Run: headless pygame with SDL's dummy video driver; simulated clock (each Clock.tick advances the game by its frame time, no real sleeping); random seed 0; keys injected as events and as key.get_pressed() state; mouse plan: one left click at the window centre at the start of phase 2, then a move to the lower-right quarter at the start of phase 3.
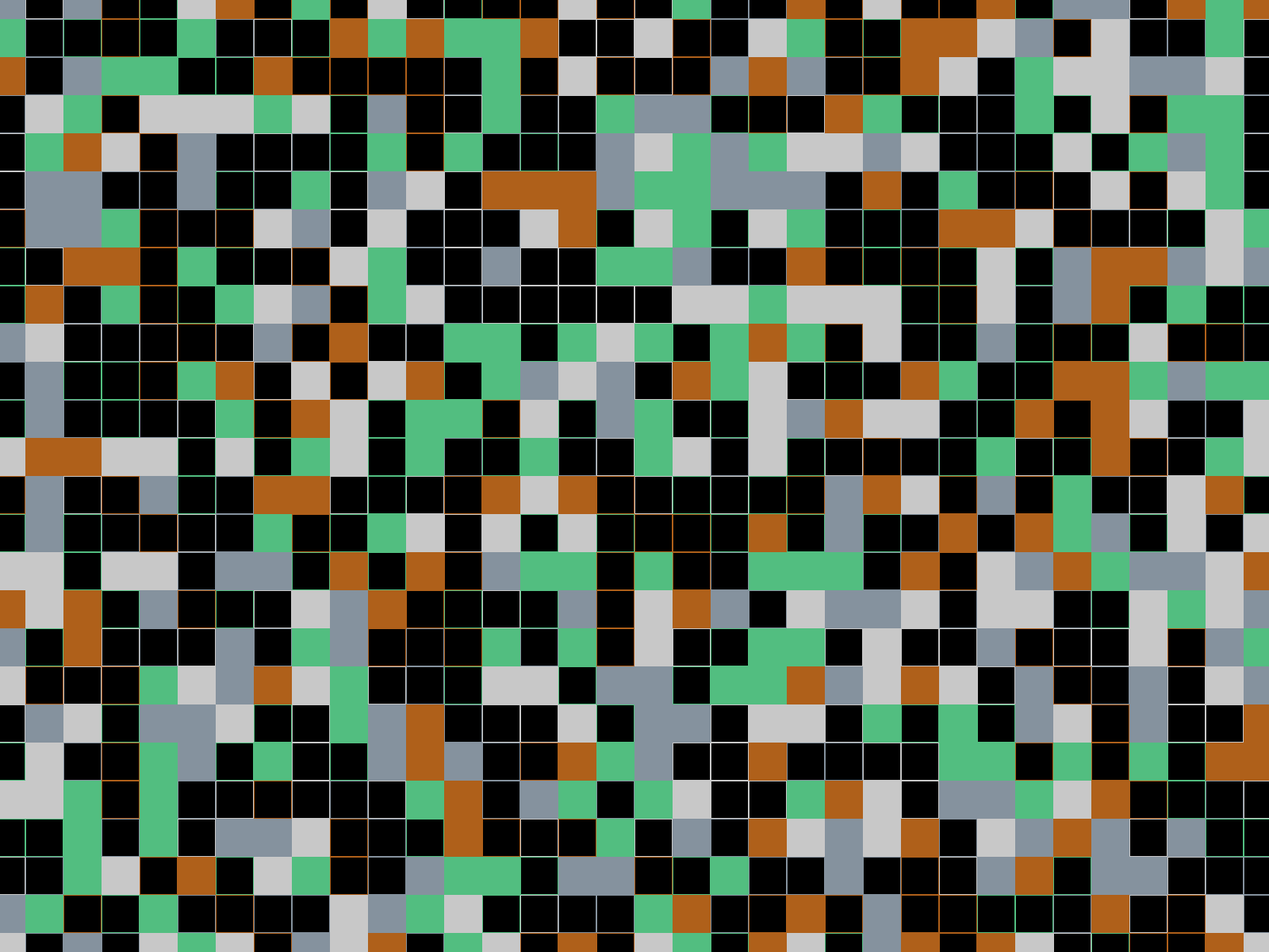
Frame 1 of 4 · flips 1–60 · no input
Frame 2 of 4 · flips 61–180 · clicked the window centre · tapped SPACE, RETURN · held RIGHT (→), D · screen unchanged from frame 1, image omitted
Frame 3 of 4 · flips 181–300 · moved the mouse to the lower-right quarter · held DOWN (↓), S · screen unchanged from frame 2, image omitted
Frame 4 of 4 · flips 301–420 · held LEFT (←), A, UP (↑), W · screen unchanged from frame 3, image omitted

The pygame program that drew these frames:

import pygame
import random
import math

WINDOW_WIDTH = 1600
WINDOW_HEIGHT = 1200
CENTER_Y = WINDOW_HEIGHT / 2
CENTER_X = WINDOW_WIDTH / 2

MAP_SQUARES_X = 180
MAP_SQUARES_Y = 450
SQUARE_SIZE = 48

WINDOW_SQUARES_X = math.ceil(WINDOW_WIDTH / SQUARE_SIZE)
WINDOW_SQUARES_Y = math.ceil(WINDOW_HEIGHT / SQUARE_SIZE)

MAP_WIDTH = MAP_SQUARES_X * SQUARE_SIZE
MAP_HEIGHT = MAP_SQUARES_Y * SQUARE_SIZE

BLACK = (0, 0, 0)
WHITE = (200, 200, 200)
GRAY = (133, 146, 158)
GREEN = (82, 190, 128)
BROWN = (175, 96, 26)

colors = [WHITE, GRAY, GREEN, BROWN]

pygame.init()
pygame.font.init()
pygame.display.set_caption("Testing Map Generation")

text = pygame.font.SysFont('Comic Sans MS', 16)
clock = pygame.time.Clock()
screen = pygame.display.set_mode((WINDOW_WIDTH, WINDOW_HEIGHT))

class Square: 
    def __init__(self, x, y, color):
        self.x = x * SQUARE_SIZE
        self.y = y * SQUARE_SIZE
        self.size = SQUARE_SIZE
        self.color = color
        self.fill = random.randint(0, 1)

    def draw(self, x_origin, y_origin, zoom):
        x = (self.x - x_origin) * zoom + CENTER_X
        y = (self.y - y_origin) * zoom + CENTER_Y
        size = self.size * zoom
        pygame.draw.rect(screen, self.color, (x, y, size, size), self.fill)



class Grid:
    def __init__(self, color):
        self.squares = [[Square(x, y, random.choice(colors)) for x in range(MAP_SQUARES_X)] for y in range(MAP_SQUARES_Y)]

    def draw(self, origin_x, origin_y, zoom):
        visible_x = int(CENTER_X * 2 / zoom)
        visible_y = int(CENTER_Y * 2 / zoom)
        min_y = max(0, int((origin_y - visible_y // 2) // SQUARE_SIZE))
        max_y = min(MAP_SQUARES_Y, int((origin_y + visible_y // 2) // SQUARE_SIZE) + 1)
        min_x = max(0, int((origin_x - visible_x // 2) // SQUARE_SIZE))
        max_x = min(MAP_SQUARES_X, int((origin_x + visible_x // 2) // SQUARE_SIZE) + 1)

        for row in self.squares[min_y:max_y]:
            for square in row[min_x:max_x]:
                square.draw(origin_x, origin_y, zoom)


class Camera: 
    def __init__(self):
        self.x_location = MAP_WIDTH / 2
        self.y_location = MAP_HEIGHT / 2
        self.prev_mouse_x = None
        self.prev_mouse_y = None
        self.zoom = 1.0
    
    def update(self):
        if pygame.mouse.get_pressed()[1]:
            mouse_x, mouse_y = pygame.mouse.get_pos()

            if self.prev_mouse_x is not None and self.prev_mouse_y is not None:
                dx = mouse_x - self.prev_mouse_x
                dy = mouse_y - self.prev_mouse_y
                
                if 0 < self.x_location - dx - CENTER_X < MAP_WIDTH - 2 * CENTER_X:
                    self.x_location -= dx
            
                if 0 < self.y_location - dy - CENTER_Y < MAP_HEIGHT - 2 * CENTER_Y:
                    self.y_location -= dy

            self.prev_mouse_x = mouse_x
            self.prev_mouse_y = mouse_y
        else:
            self.prev_mouse_x = None
            self.prev_mouse_y = None

    def render(self, grid):
        grid.draw(self.x_location, self.y_location, self.zoom)


def main():
    grid = Grid(WHITE)
    camera = Camera()
    running = True
    
    while running:
        for e in pygame.event.get():
            if e.type == pygame.QUIT:
                running = False
            elif e.type == pygame.MOUSEBUTTONDOWN:
                if e.button == 4:
                    camera.zoom *= 1.1
                elif e.button == 5:
                    camera.zoom /= 1.1

        screen.fill(BLACK)

        camera.update()
        camera.render(grid)

        pygame.display.update()
        clock.tick(60)


if __name__ == "__main__":
    main()
